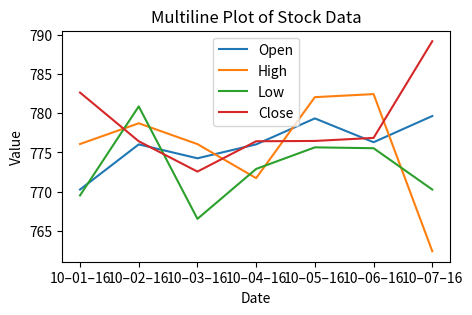

This figure's Python source:
#2
import matplotlib.pyplot as plt
import pandas as pd
data = {'Date': ['10–01–16', '10–02–16', '10–03–16', '10–04–16', '10–05–16', '10–06–16', '10–07–16'],
        'Open': [770.25, 776.030029, 774.25, 776.030029, 779.3541998, 776.306698, 779.659973],
        'High': [776.075902, 778.730022, 776.065702, 771.710022, 782.073407, 782.46398, 762.36],
        'Low': [769.5, 780.890015, 766.5, 772.890015, 775.650024, 775.539978, 770.25],
        'Close': [782.659998, 776.429993, 772.549798, 776.429993, 776.469971, 776.859985, 789.23]}
df = pd.DataFrame(data)
print(df)

plt.figure(figsize=(5, 3))
for column in df.columns[1:]:  # Iterate over columns except 'Date'
    plt.plot(df['Date'], df[column], label=column)

plt.xlabel('Date')
plt.ylabel('Value')
plt.title('Multiline Plot of Stock Data')
plt.legend()
plt.show()